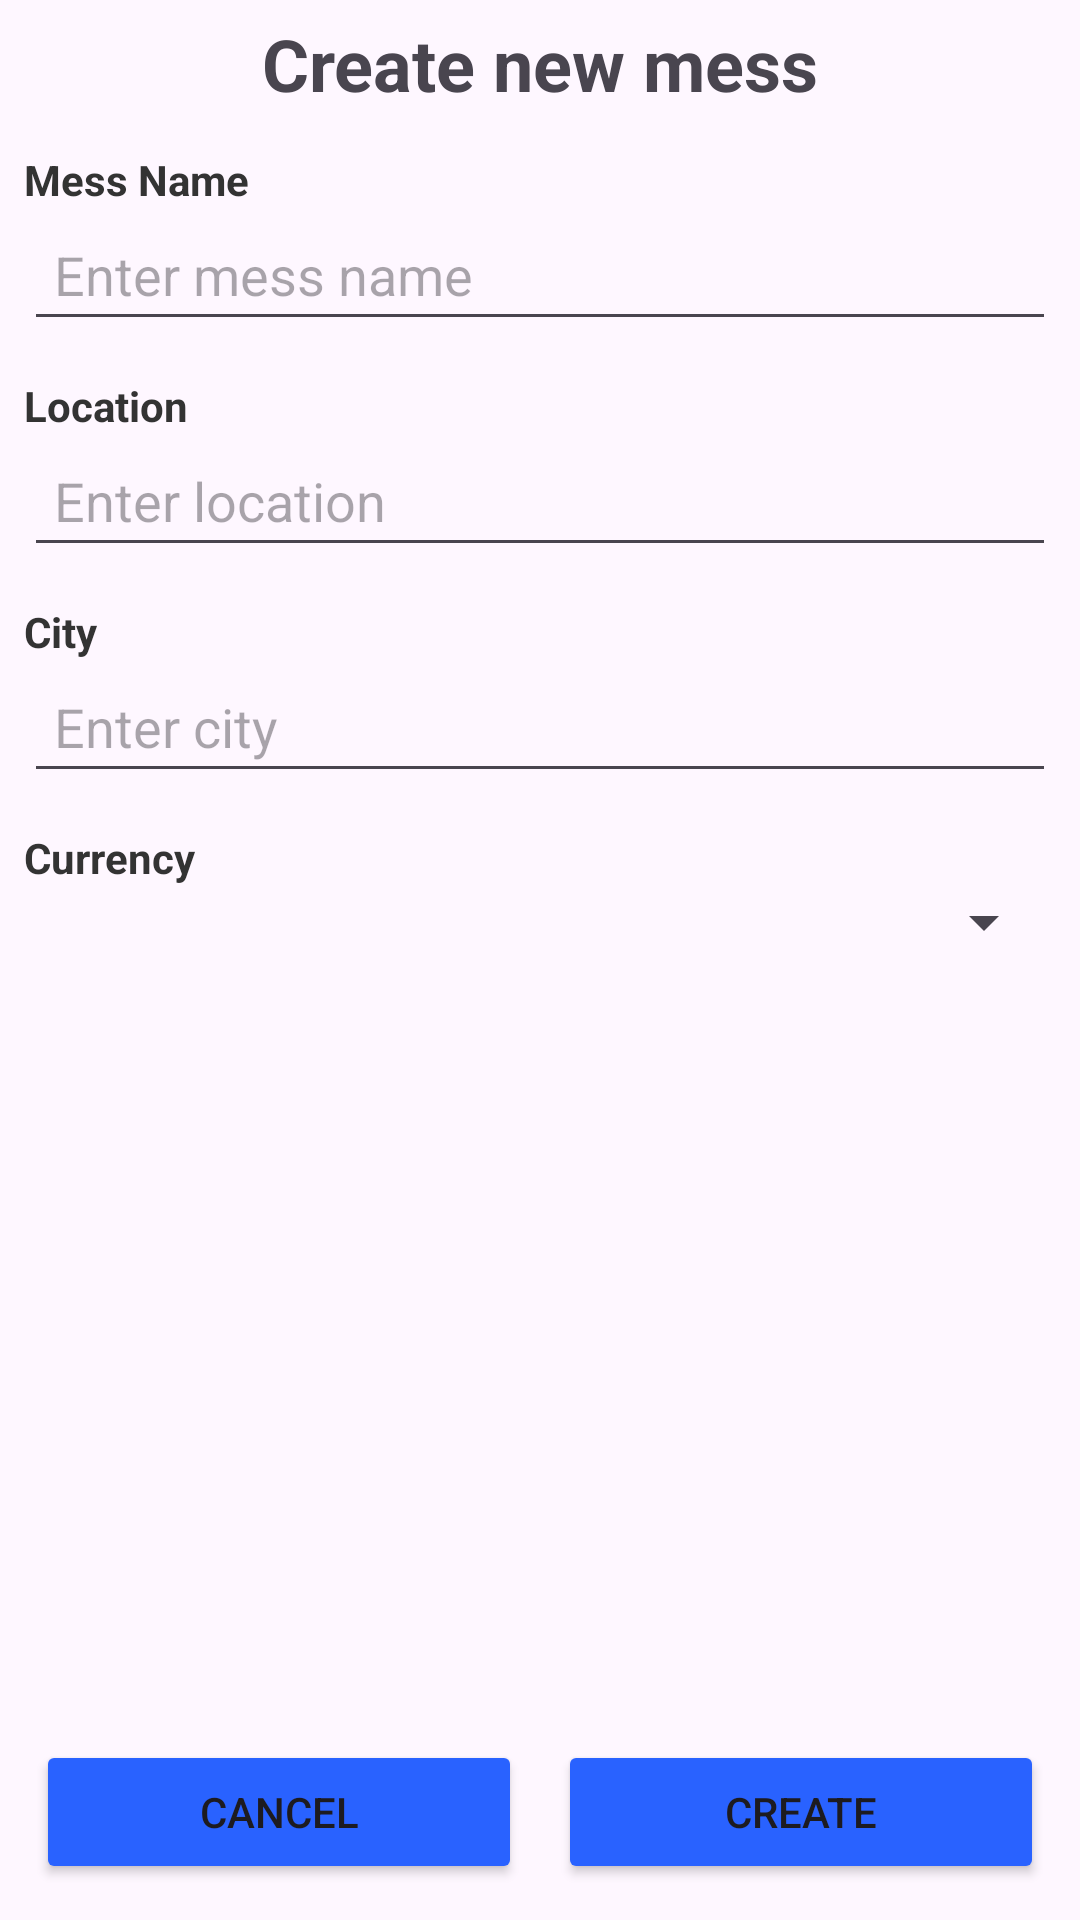

Here is an Android app screen rendered from its layout file. Give the layout XML and the strings, colors and styles it references.
<!-- AndroidManifest.xml: application theme Base.Theme.MessManagementApp -->
<!-- res/layout/activity_add_mess.xml -->
<?xml version="1.0" encoding="utf-8"?>
<LinearLayout xmlns:android="http://schemas.android.com/apk/res/android"
    xmlns:app="http://schemas.android.com/apk/res-auto"
    xmlns:tools="http://schemas.android.com/tools"
    android:id="@+id/addMess"
    android:layout_width="match_parent"
    android:layout_height="match_parent"
    android:orientation="vertical"
    tools:context=".presentation.activities.AddMessActivity"
    tools:ignore="HardCodedText">

    <TextView
        android:layout_width="match_parent"
        android:layout_height="wrap_content"
        android:layout_margin="5dp"
        android:gravity="center"
        android:text="Create new mess"
        android:textSize="24sp"
        android:textStyle="bold" />

    <LinearLayout
        android:layout_width="match_parent"
        android:layout_height="0dp"
        android:layout_weight="1"
        android:orientation="vertical"
        android:padding="8dp">

        
        <TextView
            android:layout_width="wrap_content"
            android:layout_height="wrap_content"
            android:text="Mess Name"
            android:textSize="14sp"
            android:textStyle="bold"
            android:textColor="#333333" />

        <EditText
            android:id="@+id/etName"
            android:layout_width="match_parent"
            android:layout_height="wrap_content"
            android:hint="Enter mess name"
            android:inputType="textPersonName"
            android:padding="10dp" />

        
        <TextView
            android:layout_width="wrap_content"
            android:layout_height="wrap_content"
            android:layout_marginTop="12dp"
            android:text="Location"
            android:textSize="14sp"
            android:textStyle="bold"
            android:textColor="#333333" />

        <EditText
            android:id="@+id/etLocation"
            android:layout_width="match_parent"
            android:layout_height="wrap_content"
            android:hint="Enter location"
            android:inputType="text"
            android:padding="10dp" />

        
        <TextView
            android:layout_width="wrap_content"
            android:layout_height="wrap_content"
            android:layout_marginTop="12dp"
            android:text="City"
            android:textSize="14sp"
            android:textStyle="bold"
            android:textColor="#333333" />

        <EditText
            android:id="@+id/etCity"
            android:layout_width="match_parent"
            android:layout_height="wrap_content"
            android:hint="Enter city"
            android:inputType="text"
            android:padding="10dp" />

        
        <TextView
            android:layout_width="wrap_content"
            android:layout_height="wrap_content"
            android:layout_marginTop="12dp"
            android:text="Currency"
            android:textSize="14sp"
            android:textStyle="bold"
            android:textColor="#333333" />

        <Spinner
            android:id="@+id/spCurrency"
            android:layout_width="match_parent"
            android:layout_height="wrap_content" />

    </LinearLayout>


    <LinearLayout
        android:layout_width="match_parent"
        android:layout_height="wrap_content"
        android:orientation="horizontal"
        android:padding="12dp">

        <Button
            android:id="@+id/btnCancel"
            android:layout_width="0dp"
            android:layout_height="wrap_content"
            android:layout_weight="1"
            android:backgroundTint="#2962FF"
            android:text="Cancel" />

        <Button
            android:id="@+id/btnAddMess"
            android:layout_width="0dp"
            android:layout_height="wrap_content"
            android:layout_marginStart="12dp"
            android:layout_weight="1"
            android:backgroundTint="#2962FF"
            android:text="Create" />
    </LinearLayout>

</LinearLayout>
<!-- resources referenced by this layout -->
<resources>
  <style name="Base.Theme.MessManagementApp" parent="Theme.Material3.DayNight.NoActionBar">
  
          
          <item name="colorPrimary">@color/color_primary</item>
          <item name="colorOnPrimary">@color/color_on_primary</item>
          <item name="colorPrimaryContainer">@color/color_primary_container</item>
  
          
          <item name="colorSecondary">@color/color_primary</item>
          <item name="colorOnSecondary">@color/color_on_primary</item>
      </style>
  <color name="color_primary">#2962FF</color>
  <color name="color_on_primary">#FFFFFF</color>
  <color name="color_primary_container">#2962FF</color>
</resources>
